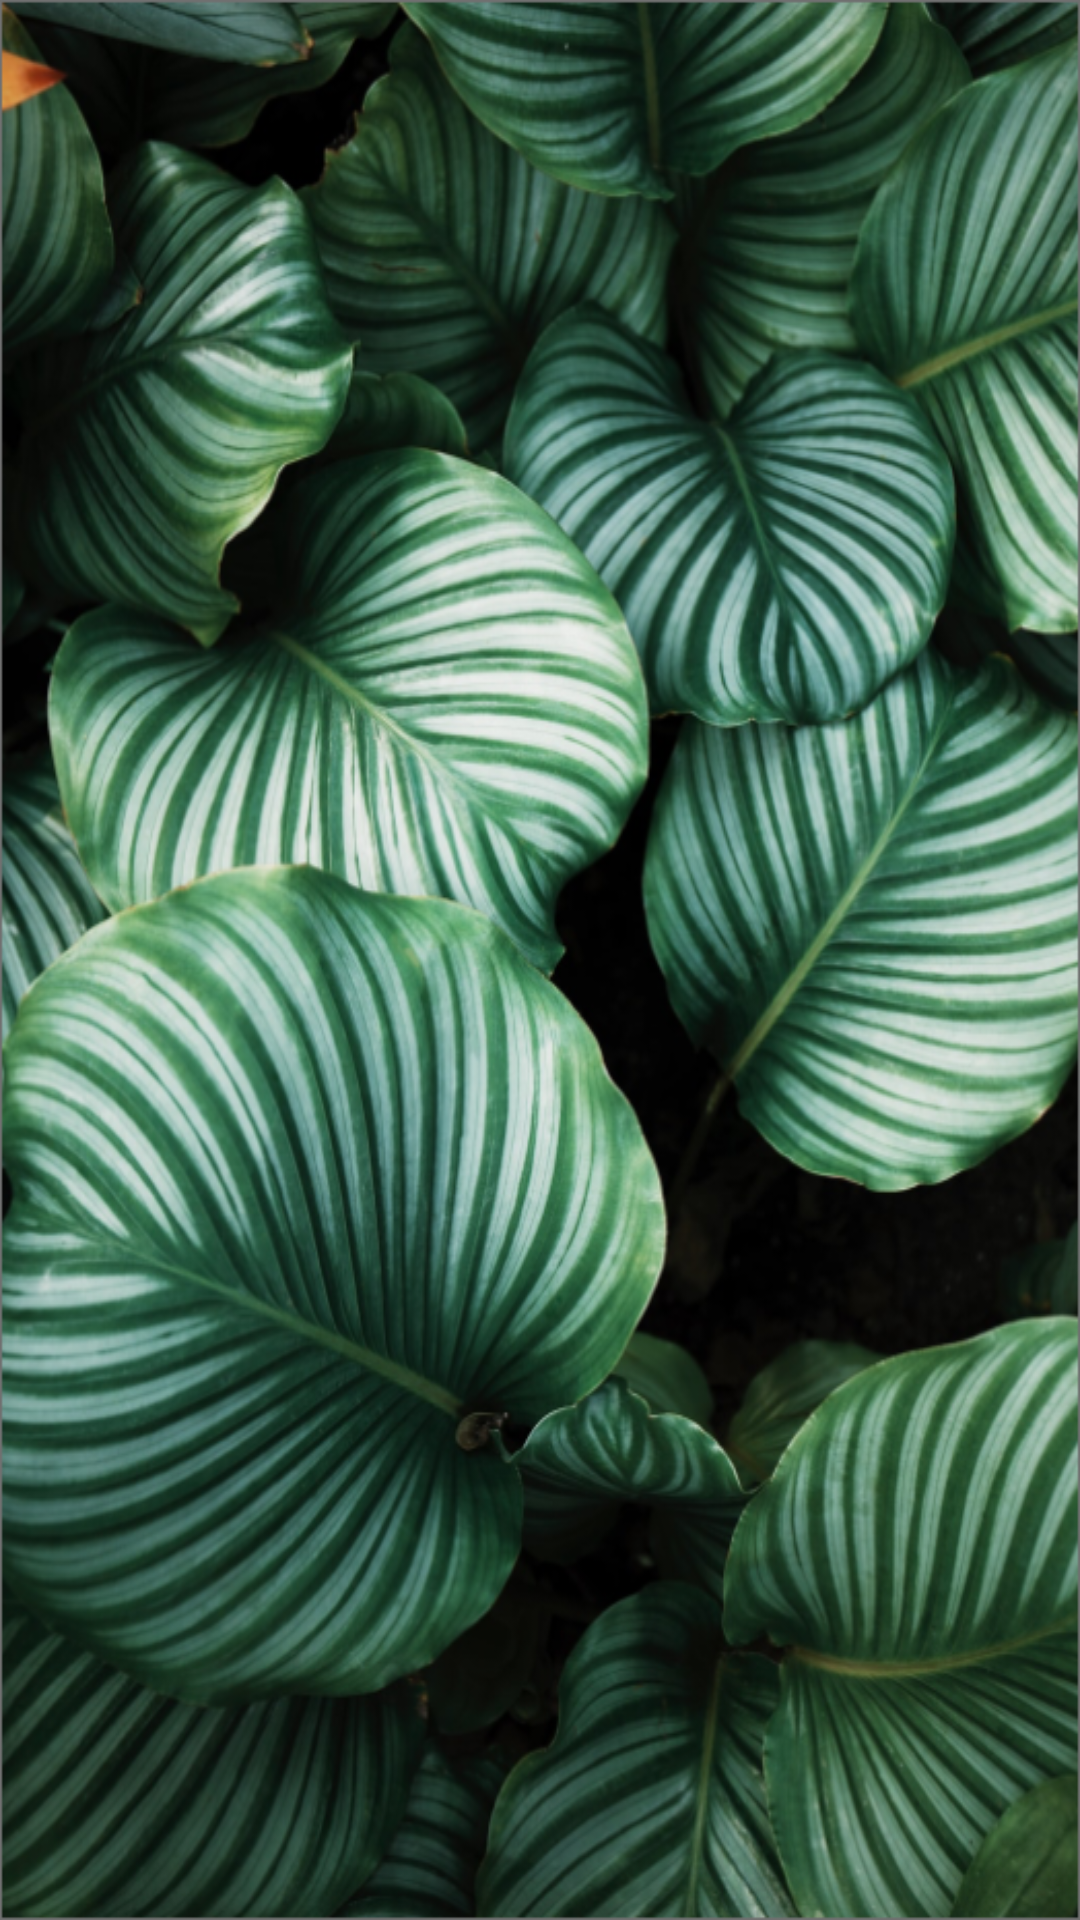

The Android layout XML behind this screen, and the referenced resources:
<!-- AndroidManifest.xml: application theme AppTheme -->
<!-- res/layout/settings.xml -->
<?xml version="1.0" encoding="utf-8"?>
<androidx.constraintlayout.widget.ConstraintLayout
        xmlns:android="http://schemas.android.com/apk/res/android"
        xmlns:tools="http://schemas.android.com/tools"
        xmlns:app="http://schemas.android.com/apk/res-auto"
        android:layout_width="match_parent"
        android:layout_height="match_parent"
        tools:context=".MainActivity"
        android:background="@drawable/poza_frunze"
        >
        <ImageButton
                android:layout_width="wrap_content"
                android:layout_height="wrap_content"
                android:src="@drawable/HomeButton"
                android:background="null"
                android:id="@+id/homeButton"
                app:layout_constraintStart_toStartOf="parent"
                app:layout_constraintHorizontal_bias="0.5"
                app:layout_constraintEnd_toStartOf="@+id/historyButton"
                app:layout_constraintTop_toTopOf="@+id/historyButton"/>
        <ImageButton
                android:layout_width="wrap_content"
                android:layout_height="wrap_content"
                android:src="@drawable/HistoryButton"
                android:id="@+id/historyButton"
                android:background="null"
                app:layout_constraintStart_toEndOf="@+id/homeButton"
                app:layout_constraintHorizontal_bias="0.5"
                app:layout_constraintEnd_toStartOf="@+id/helpButton"
                app:layout_constraintTop_toTopOf="@+id/helpButton"/>
        <ImageButton
                android:layout_width="wrap_content"
                android:layout_height="wrap_content"
                android:src="@drawable/HelpButton"
                android:id="@+id/helpButton"
                android:background="null"
                app:layout_constraintStart_toEndOf="@+id/historyButton"
                app:layout_constraintHorizontal_bias="0.5"
                app:layout_constraintEnd_toStartOf="@+id/aboutUsButton"
                app:layout_constraintTop_toTopOf="@+id/aboutUsButton"/>

        <ImageButton
                android:layout_width="wrap_content"
                android:layout_height="wrap_content"
                android:src="@drawable/AboutUsButton"
                android:id="@+id/aboutUsButton"
                android:background="null"
                app:layout_constraintStart_toEndOf="@+id/helpButton"
                app:layout_constraintHorizontal_bias="0.5"
                app:layout_constraintEnd_toEndOf="parent"
                app:layout_constraintBottom_toBottomOf="parent"/>

</androidx.constraintlayout.widget.ConstraintLayout>
<!-- resources referenced by this layout -->
<resources>
  <!-- drawable HistoryButton: png bitmap (drawable, 1590 bytes) -->
  <!-- drawable HomeButton: png bitmap (drawable, 1237 bytes) -->
  <!-- drawable poza_frunze: png bitmap (drawable, 822455 bytes) -->
  <style name="AppTheme" parent="Theme.AppCompat.Light.NoActionBar">
          
          <item name="colorPrimary">@color/colorPrimary</item>
          <item name="colorPrimaryDark">@color/colorPrimaryDark</item>
          <item name="colorAccent">@color/colorAccent</item>
          <item name="android:windowAnimationStyle">@style/WindowAnimationTransition</item>
          <item name="android:textColorPrimary">@android:color/white</item>
          <item name="android:windowFullscreen">true</item>
      </style>
  <color name="colorPrimary">#008577</color>
  <color name="colorPrimaryDark">#00574B</color>
  <color name="colorAccent">#D81B60</color>
  <style name="WindowAnimationTransition">
          <item name="android:windowEnterAnimation">@android:anim/fade_in</item>
          <item name="android:windowExitAnimation">@android:anim/fade_out</item>
      </style>
</resources>
